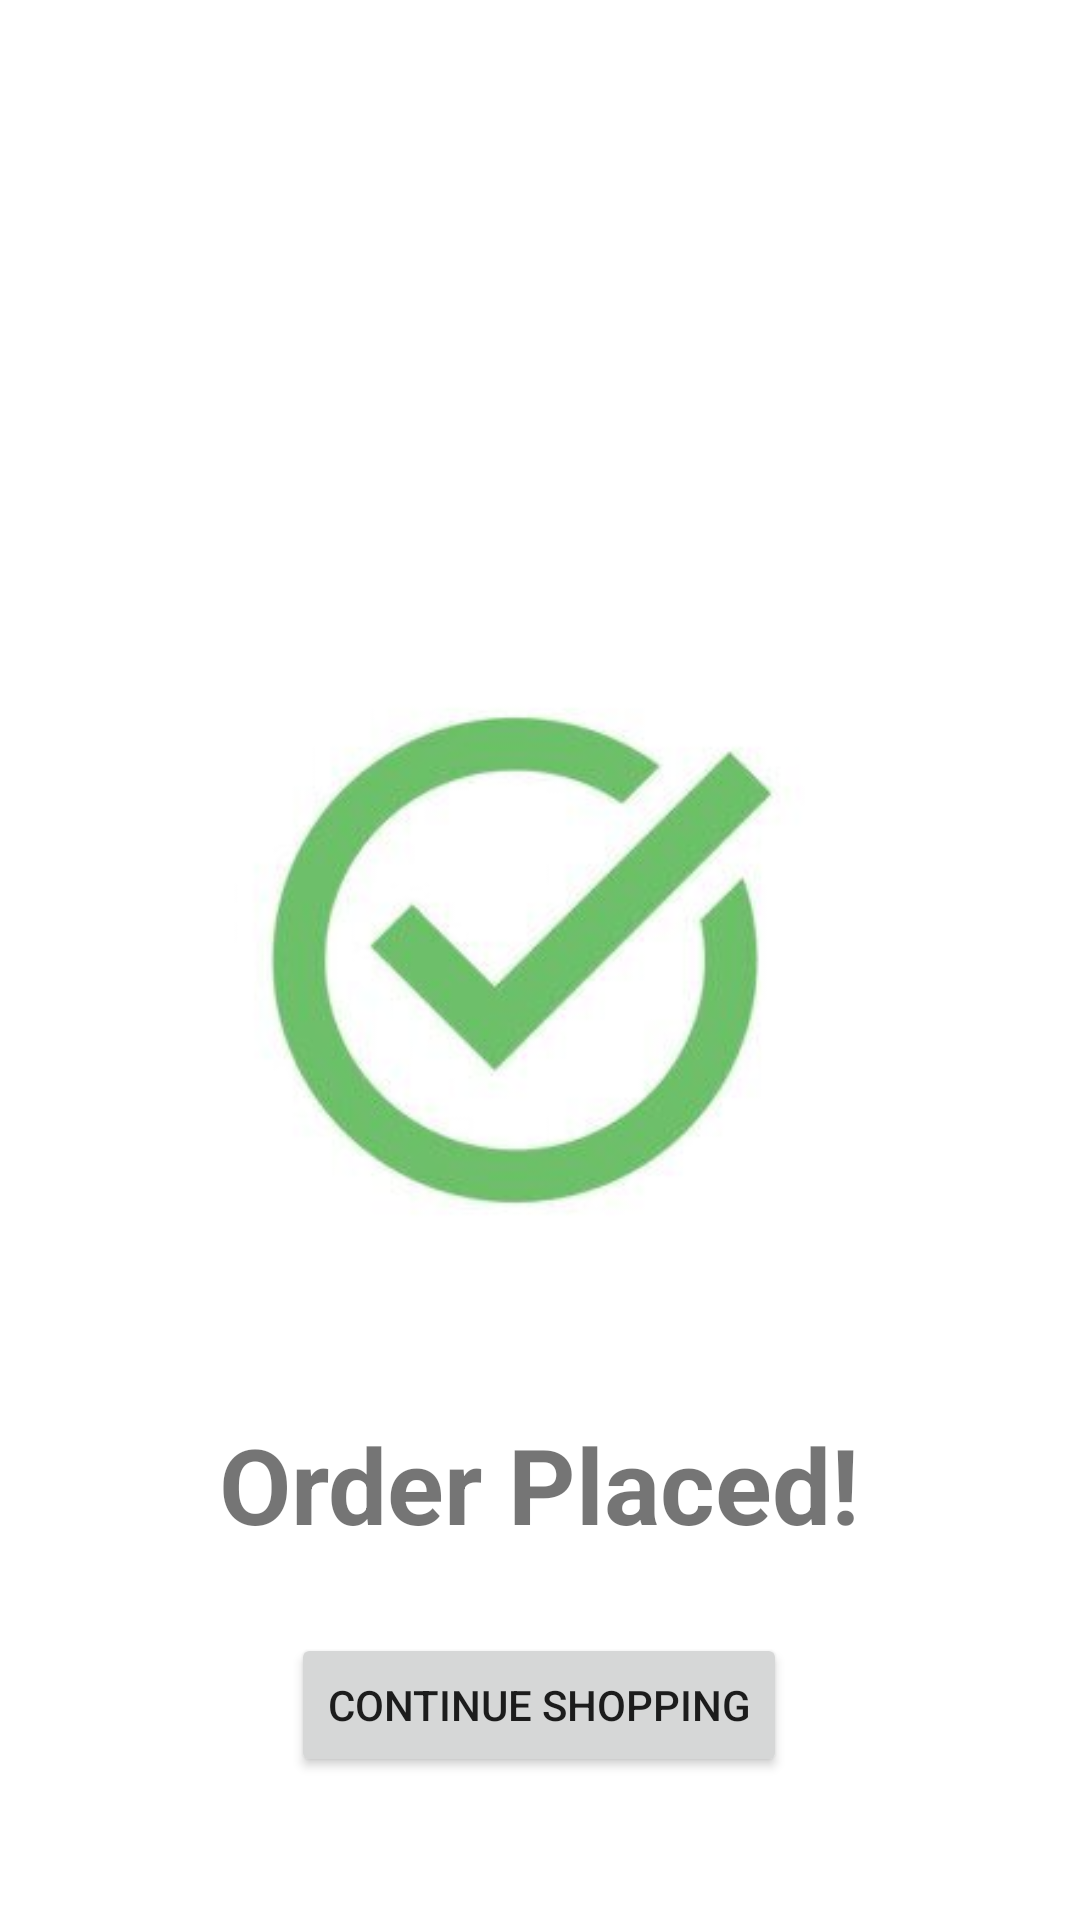

Here is an Android app screen rendered from its layout file. Give the layout XML and the strings, colors and styles it references.
<!-- AndroidManifest.xml: application theme Theme.ProjectOne -->
<!-- res/layout/activity_order_confirmed.xml -->
<?xml version="1.0" encoding="utf-8"?>
<androidx.constraintlayout.widget.ConstraintLayout xmlns:android="http://schemas.android.com/apk/res/android"
    xmlns:app="http://schemas.android.com/apk/res-auto"
    xmlns:tools="http://schemas.android.com/tools"
    android:layout_width="match_parent"
    android:layout_height="match_parent"
    tools:context=".activities.OrderComplete">

    <ImageView
        android:id="@+id/orderConfirmationImage"
        android:layout_width="242dp"
        android:layout_height="284dp"
        app:layout_constraintBottom_toBottomOf="parent"
        app:layout_constraintEnd_toEndOf="parent"
        app:layout_constraintHorizontal_bias="0.414"
        app:layout_constraintStart_toStartOf="parent"
        app:layout_constraintTop_toTopOf="parent"
        app:layout_constraintVertical_bias="0.499"
        app:srcCompat="@drawable/green_check" />

    <TextView
        android:id="@+id/orderConfirmation"
        android:layout_width="wrap_content"
        android:layout_height="wrap_content"
        android:text="Order Placed!"
        android:textStyle="bold"
        android:textSize="35sp"
        app:layout_constraintBottom_toBottomOf="parent"
        app:layout_constraintEnd_toEndOf="parent"
        app:layout_constraintHorizontal_bias="0.498"
        app:layout_constraintStart_toStartOf="parent"
        app:layout_constraintTop_toBottomOf="@+id/orderConfirmationImage"
        app:layout_constraintVertical_bias="0.073" />

    <Button
        android:id="@+id/shopMoreButton"
        android:layout_width="wrap_content"
        android:layout_height="wrap_content"
        android:text="Continue Shopping"
        app:layout_constraintBottom_toBottomOf="parent"
        app:layout_constraintEnd_toEndOf="parent"
        app:layout_constraintHorizontal_bias="0.498"
        app:layout_constraintStart_toStartOf="parent"
        app:layout_constraintTop_toBottomOf="@+id/orderConfirmation"
        app:layout_constraintVertical_bias="0.356" />
</androidx.constraintlayout.widget.ConstraintLayout>
<!-- resources referenced by this layout -->
<resources>
  <!-- drawable green_check: png bitmap (drawable, 59738 bytes) -->
  <style name="Theme.ProjectOne" parent="Theme.MaterialComponents.DayNight.DarkActionBar">
          
          <item name="colorPrimary">@color/red</item>
          <item name="colorPrimaryVariant">@color/red</item>
          <item name="colorOnPrimary">@color/white</item>
          
          <item name="colorSecondary">@color/teal_200</item>
          <item name="colorSecondaryVariant">@color/teal_700</item>
          <item name="colorOnSecondary">@color/black</item>
          
          
          <item name="android:statusBarColor" tools:targetApi="l">@color/red</item>
          
      </style>
  <color name="red">#0d2915</color>
  <color name="white">#FFFFFFFF</color>
  <color name="teal_200">#FF03DAC5</color>
  <color name="teal_700">#FF018786</color>
  <color name="black">#FF000000</color>
</resources>
